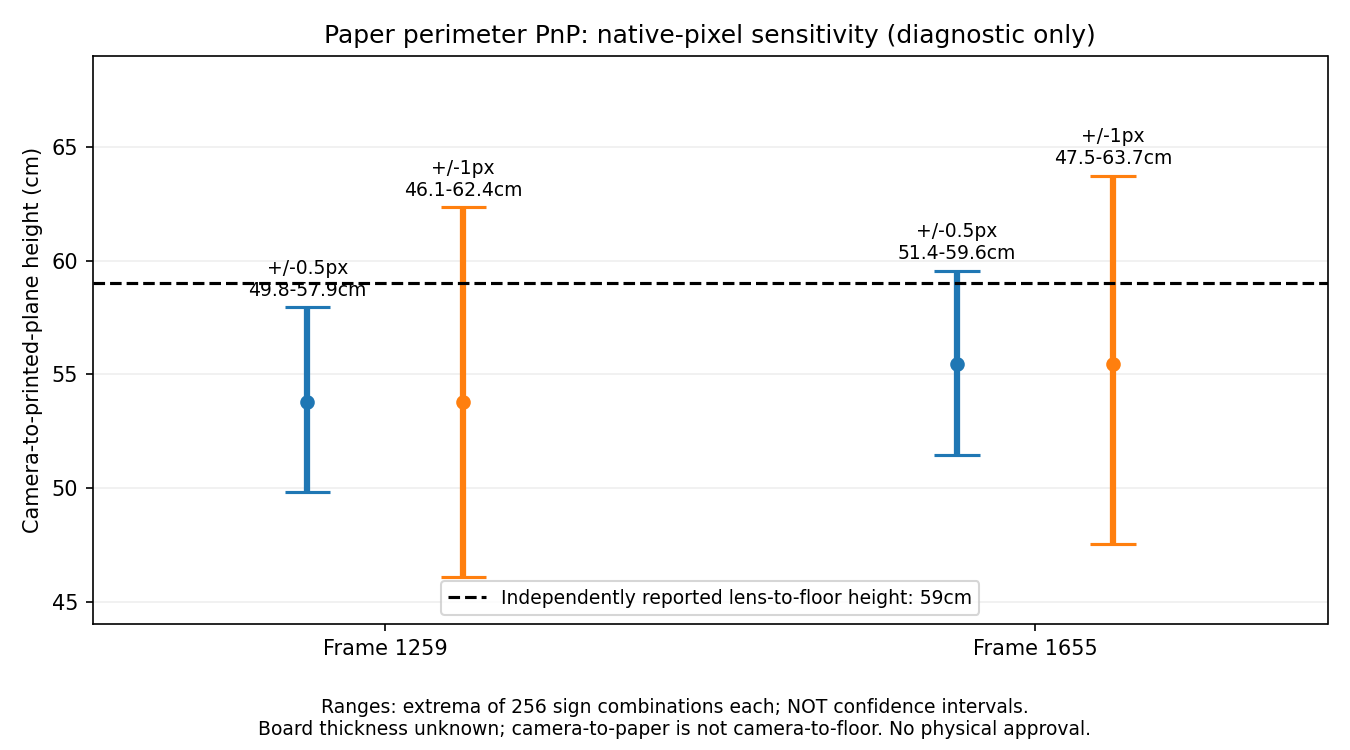

Values plotted in this chart, from the file beside it:
frame, amplitude_px, corner_signs, matched_solution_index, height_to_printed_plane_m, normal_shift_deg, fit_native_rmse_px, all_positive_depth, all_projected
1259, 0.5, --------, 0, 0.537, 0.1335, 0.1022, True, True
1259, 0.5, -------+, 0, 0.5486, 0.9988, 0.2837, True, True
1259, 0.5, ------+-, 0, 0.5442, 0.5796, 0.2901, True, True
1259, 0.5, ------++, 0, 0.5561, 1.169, 0.3561, True, True
1259, 0.5, -----+--, 0, 0.5491, 1.027, 0.2251, True, True
1259, 0.5, -----+-+, 0, 0.5609, 1.734, 0.06353, True, True
1259, 0.5, -----++-, 0, 0.5562, 1.483, 0.3681, True, True
1259, 0.5, -----+++, 0, 0.5684, 2.045, 0.2476, True, True
1259, 0.5, ----+---, 0, 0.5293, 0.4619, 0.1039, True, True
1259, 0.5, ----+--+, 0, 0.5407, 0.6918, 0.2587, True, True
1259, 0.5, ----+-+-, 0, 0.536, 0.9001, 0.1035, True, True
1259, 0.5, ----+-++, 0, 0.5478, 1.054, 0.1987, True, True
1259, 0.5, ----++--, 0, 0.541, 1.105, 0.2863, True, True
1259, 0.5, ----++-+, 0, 0.5528, 1.568, 0.1458, True, True
1259, 0.5, ----+++-, 0, 0.5477, 1.623, 0.3051, True, True
1259, 0.5, ----++++, 0, 0.5598, 1.972, 0.07254, True, True
1259, 0.5, ---+----, 0, 0.5249, 1.169, 0.3159, True, True
1259, 0.5, ---+---+, 0, 0.5366, 0.4655, 0.5444, True, True
1259, 0.5, ---+--+-, 0, 0.5316, 1.383, 0.3991, True, True
1259, 0.5, ---+--++, 0, 0.5436, 0.8782, 0.5724, True, True
1259, 0.5, ---+-+--, 0, 0.537, 1.262, 0.1083, True, True
1259, 0.5, ---+-+-+, 0, 0.5489, 1.169, 0.302, True, True
1259, 0.5, ---+-++-, 0, 0.5437, 1.717, 0.2883, True, True
1259, 0.5, ---+-+++, 0, 0.5559, 1.647, 0.3666, True, True
1259, 0.5, ---++---, 0, 0.517, 1.663, 0.2661, True, True
1259, 0.5, ---++--+, 0, 0.5285, 0.9927, 0.5048, True, True
1259, 0.5, ---++-+-, 0, 0.5232, 1.897, 0.2363, True, True
1259, 0.5, ---++-++, 0, 0.535, 1.349, 0.4596, True, True
1259, 0.5, ---+++--, 0, 0.5288, 1.718, 0.1051, True, True
1259, 0.5, ---+++-+, 0, 0.5405, 1.448, 0.2786, True, True
1259, 0.5, ---++++-, 0, 0.535, 2.141, 0.09249, True, True
1259, 0.5, ---+++++, 0, 0.547, 1.927, 0.2167, True, True
1259, 0.5, --+-----, 0, 0.5273, 0.5185, 0.4182, True, True
1259, 0.5, --+----+, 0, 0.5387, 1.002, 0.5029, True, True
1259, 0.5, --+---+-, 0, 0.5346, 0.04418, 0.6061, True, True
1259, 0.5, --+---++, 0, 0.5463, 0.8803, 0.6466, True, True
1259, 0.5, --+--+--, 0, 0.5393, 0.5101, 0.4256, True, True
1259, 0.5, --+--+-+, 0, 0.5509, 1.371, 0.3776, True, True
1259, 0.5, --+--++-, 0, 0.5465, 0.8801, 0.6202, True, True
1259, 0.5, --+--+++, 0, 0.5585, 1.553, 0.5642, True, True
1259, 0.5, --+-+---, 0, 0.5201, 0.4915, 0.2138, True, True
1259, 0.5, --+-+--+, 0, 0.5314, 0.4748, 0.3307, True, True
1259, 0.5, --+-+-+-, 0, 0.5269, 0.5076, 0.4041, True, True
1259, 0.5, --+-+-++, 0, 0.5385, 0.5136, 0.4468, True, True
1259, 0.5, --+-++--, 0, 0.5318, 0.514, 0.2873, True, True
1259, 0.5, --+-++-+, 0, 0.5433, 1.068, 0.1728, True, True
1259, 0.5, --+-+++-, 0, 0.5386, 1.027, 0.4598, True, True
1259, 0.5, --+-++++, 0, 0.5504, 1.391, 0.3623, True, True
1259, 0.5, --++----, 0, 0.5159, 1.249, 0.544, True, True
1259, 0.5, --++---+, 0, 0.5273, 0.4297, 0.7069, True, True
1259, 0.5, --++--+-, 0, 0.5227, 1.231, 0.689, True, True
1259, 0.5, --++--++, 0, 0.5344, 0.3735, 0.8068, True, True
1259, 0.5, --++-+--, 0, 0.5278, 0.8941, 0.4199, True, True
1259, 0.5, --++-+-+, 0, 0.5394, 0.5197, 0.5132, True, True
1259, 0.5, --++-++-, 0, 0.5346, 1.235, 0.6054, True, True
1259, 0.5, --++-+++, 0, 0.5465, 0.9862, 0.6524, True, True
1259, 0.5, --+++---, 0, 0.5085, 1.632, 0.3709, True, True
1259, 0.5, --+++--+, 0, 0.5198, 0.7861, 0.5725, True, True
1259, 0.5, --+++-+-, 0, 0.5148, 1.708, 0.4907, True, True
1259, 0.5, --+++-++, 0, 0.5265, 0.9252, 0.6348, True, True
... 964 more rows
